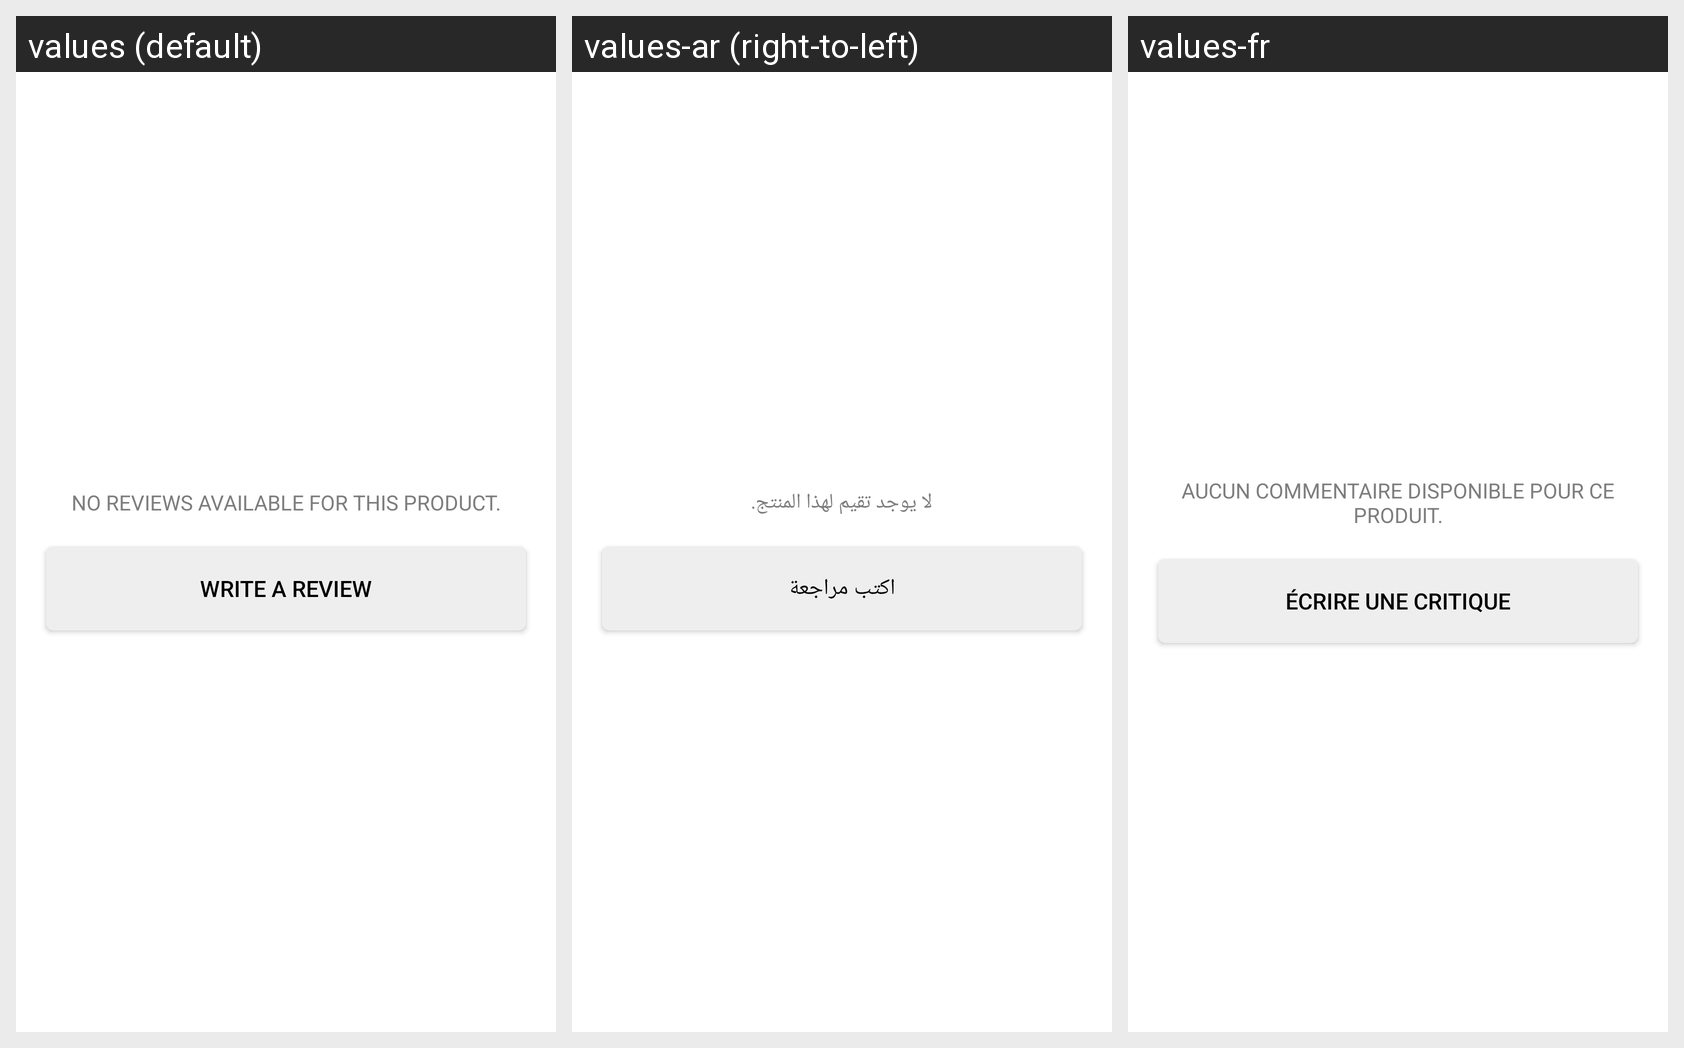

Locale-by-locale string values for the Android screen shown in this grid:
Android screen res/layout/magenative_bethefirstonetoreview.xml rendered under 3 locales, left to right: values (default), values-ar (right-to-left), values-fr. Device: Nexus 5 (rendered at 1080×1920; each locale shown at half size, 540×960, under a caption strip naming it); theme AppTheme.
Strings drawn on this screen, with the default value and each locale's value (text and hints the layout hard-codes, and strings that could not be matched under every locale, appear in the picture but are not listed):

noreviews
  values: no reviews Available for this product.
  values-ar: لا يوجد تقيم لهذا المنتج.
  values-fr: Aucun commentaire Disponible pour ce produit.

Write_a_Review
  values: Write a Review
  values-ar: اكتب مراجعة
  values-fr: Écrire une critique
